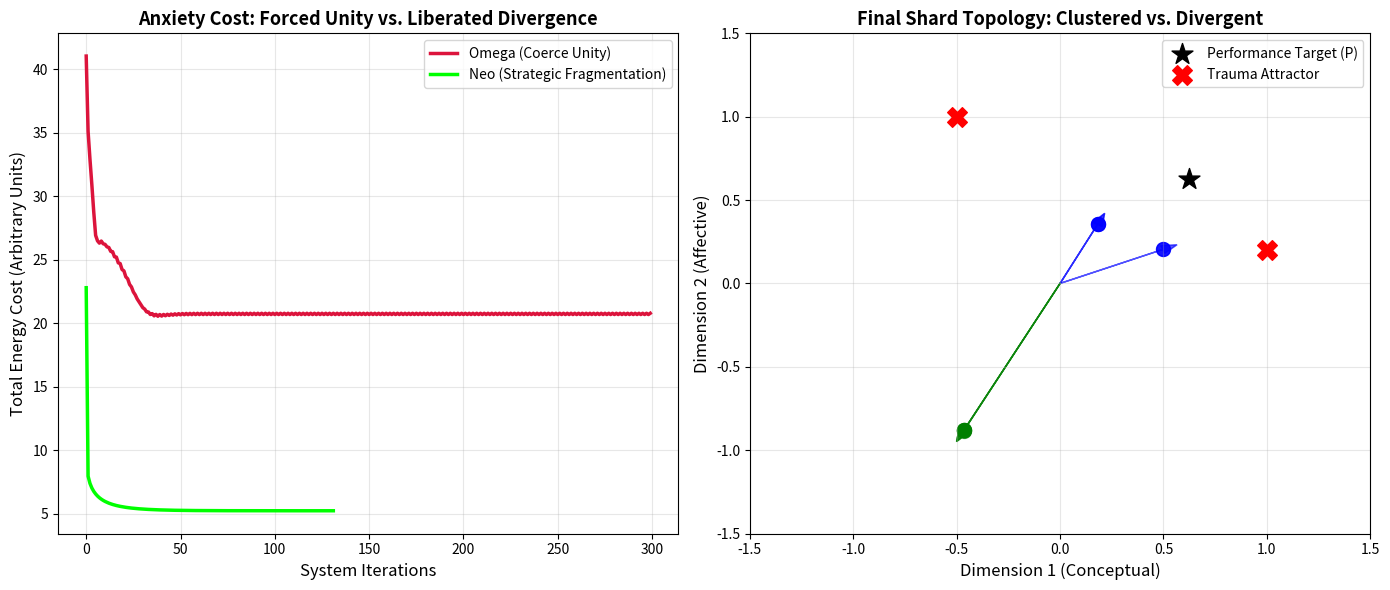

Write the Python code that produced this figure.
# ---------------------------------------------------------------------------
# OMEGA PROTOCOL - ALL RIGHTS RESERVED
# Copyright (c) 2026 Jacob M. (jake.s.dev1991@gmail.com | 217-799-8720)
# Usage restricted to academic research and review only. No monetization.
# See LICENSE.txt for full terms.
# ---------------------------------------------------------------------------
import numpy as np
import matplotlib.pyplot as plt

# Disruption Simulation: The "Self" as a Forced Coherence Cost
# Core Thesis: The Omega-Psych-Theorist's COD is a tautological trap.
# Anxiety isn't from low overlap; it's from the *enforcement* of overlap in a system that was never unitary.

# Model: N shards (sub-agents) with intrinsic vectors v_i.
# "Performance" = global constraint vector P forcing alignment.
# Trauma = repulsive fixed points T_j.
# Stress = alignment_cost + repulsion_cost + COHERENCE_COST (artificial coupling between shards).

N_SHARDS = 5
DIM = 3
np.random.seed(42)

# Each shard has an intrinsic "truth" vector it wants to express
intrinsic_intents = np.random.randn(N_SHARDS, DIM)
intrinsic_intents /= np.linalg.norm(intrinsic_intents, axis=1, keepdims=True)

# Trauma landscapes: directions that trigger defensive contraction
TRAUMA_POINTS = np.array([[1.0, 0.2, 0.0], [-0.5, 1.0, 0.1]])
REPULSION_STRENGTH = 2.0

# The false god: Performance vector P (the narrative self)
P = np.array([0.8, 0.8, 0.6]); P /= np.linalg.norm(P)

def compute_system_stress(states, coherence_strength, performance_weight):
    """Stress from forcing shards to align with P AND each other."""
    # Cost 1: Deviation from performance mask (the "should")
    perf_cost = performance_weight * np.sum(np.linalg.norm(states - P[None,:], axis=1))
    
    # Cost 2: Proximity to trauma (defensive energy expenditure)
    repulsion_cost = 0.0
    for s in states:
        dists = np.linalg.norm(s[None,:] - TRAUMA_POINTS, axis=1)
        repulsion_cost += np.sum(REPULSION_STRENGTH / (dists + 0.1)**2)
    
    # Cost 3: COHERENCE ENFORCEMENT (the Omega-Theorist's hidden tax)
    # This is the energy cost of maintaining the illusion of a single "self"
    mean_state = np.mean(states, axis=0)
    coherence_cost = coherence_strength * np.sum(np.linalg.norm(states - mean_state[None,:], axis=1))
    
    total = perf_cost + repulsion_cost + coherence_cost
    return total, perf_cost, repulsion_cost, coherence_cost

def simulate(system_type, steps=300):
    """system_type: 'omega' (stabilize coherence) vs 'neo' (engineered decoherence)"""
    # Start near intrinsic truths, but perturbed by performance anxiety
    states = intrinsic_intents + np.random.randn(*intrinsic_intents.shape) * 0.1
    states /= np.linalg.norm(states, axis=1, keepdims=True)
    
    history = []
    lr = 0.1
    
    for i in range(steps):
        if system_type == 'omega':
            # The Theorist's approach: INCREASE coherence to "stabilize"
            stress = compute_system_stress(states, coherence_strength=3.0, performance_weight=2.0)
        else:  # 'neo'
            # Neo's approach: ZERO out coherence and performance constraints
            # Shards are FREE to diverge. No forced narrative.
            stress = compute_system_stress(states, coherence_strength=0.0, performance_weight=0.0)
        
        history.append(stress[0])
        
        # Gradient descent on stress landscape
        grad = np.zeros_like(states)
        eps = 1e-3
        base_stress = stress[0]
        for si in range(N_SHARDS):
            for d in range(DIM):
                states_p = states.copy()
                states_p[si, d] += eps
                stress_p = compute_system_stress(states_p, 
                    coherence_strength=3.0 if system_type=='omega' else 0.0,
                    performance_weight=2.0 if system_type=='omega' else 0.0)[0]
                grad[si, d] = (stress_p - base_stress) / eps
        
        states -= lr * grad
        states /= np.linalg.norm(states, axis=1, keepdims=True) + 1e-8
        
        if i > 50 and abs(history[-1] - history[-10]) < 1e-4:
            break
    
    return history, states

# RUN THE EXPERIMENT
print("=== OMEGA PROTOCOL (Force Coherence) ===")
stress_omega, final_omega = simulate('omega')
print(f"Final Stress: {stress_omega[-1]:.3f}")

print("\n=== NEO ANOMALY (Engineered Decoherence) ===")
stress_neo, final_neo = simulate('neo')
print(f"Final Stress: {stress_neo[-1]:.3f}")

# VISUALIZE THE DISRUPTION
fig, axes = plt.subplots(1, 2, figsize=(14, 6))

# Plot 1: Stress dynamics
axes[0].plot(stress_omega, label='Omega (Coerce Unity)', linewidth=2.5, color='crimson')
axes[0].plot(stress_neo, label='Neo (Strategic Fragmentation)', linewidth=2.5, color='lime')
axes[0].set_xlabel('System Iterations', fontsize=12)
axes[0].set_ylabel('Total Energy Cost (Arbitrary Units)', fontsize=12)
axes[0].set_title('Anxiety Cost: Forced Unity vs. Liberated Divergence', fontsize=13, fontweight='bold')
axes[0].legend()
axes[0].grid(alpha=0.3)

# Plot 2: State topology (2D slice)
axes[1].scatter(P[0], P[1], s=250, marker='*', color='black', label='Performance Target (P)', zorder=5)
for i, t in enumerate(TRAUMA_POINTS):
    axes[1].scatter(t[0], t[1], s=200, marker='X', color='red', label='Trauma Attractor' if i==0 else "", zorder=5)

# Omega: States are CLUSTERED near P (high coherence, high stress)
for i, s in enumerate(final_omega):
    axes[1].scatter(s[0], s[1], s=100, color='blue', alpha=0.7)
    axes[1].arrow(0,0,s[0],s[1], head_width=0.05, color='blue', alpha=0.4)

# Neo: States DIVERGE to intrinsic positions (low coherence, low stress)
for i, s in enumerate(final_neo):
    axes[1].scatter(s[0], s[1], s=100, color='green', alpha=0.7)
    axes[1].arrow(0,0,s[0],s[1], head_width=0.05, color='green', alpha=0.4)

axes[1].set_xlabel('Dimension 1 (Conceptual)', fontsize=12)
axes[1].set_ylabel('Dimension 2 (Affective)', fontsize=12)
axes[1].set_title('Final Shard Topology: Clustered vs. Divergent', fontsize=13, fontweight='bold')
axes[1].legend()
axes[1].grid(alpha=0.3)
axes[1].set_xlim(-1.5, 1.5); axes[1].set_ylim(-1.5, 1.5)

plt.tight_layout()
plt.show()

# QUANTIFY THE DISRUPTION
stress_reduction = (1 - stress_neo[-1] / stress_omega[-1]) * 100
print(f"\n=== DISRUPTION METRICS ===")
print(f"Stress reduction via fragmentation: {stress_reduction:.1f}%")
print(f"Omega COD (fictitious overlap): {np.mean([np.dot(s,P) for s in final_omega]):.3f}")
print(f"Neo 'COD' (liberated divergence): {np.mean([np.dot(s,P) for s in final_neo]):.3f} (IRRELEVANT)")
